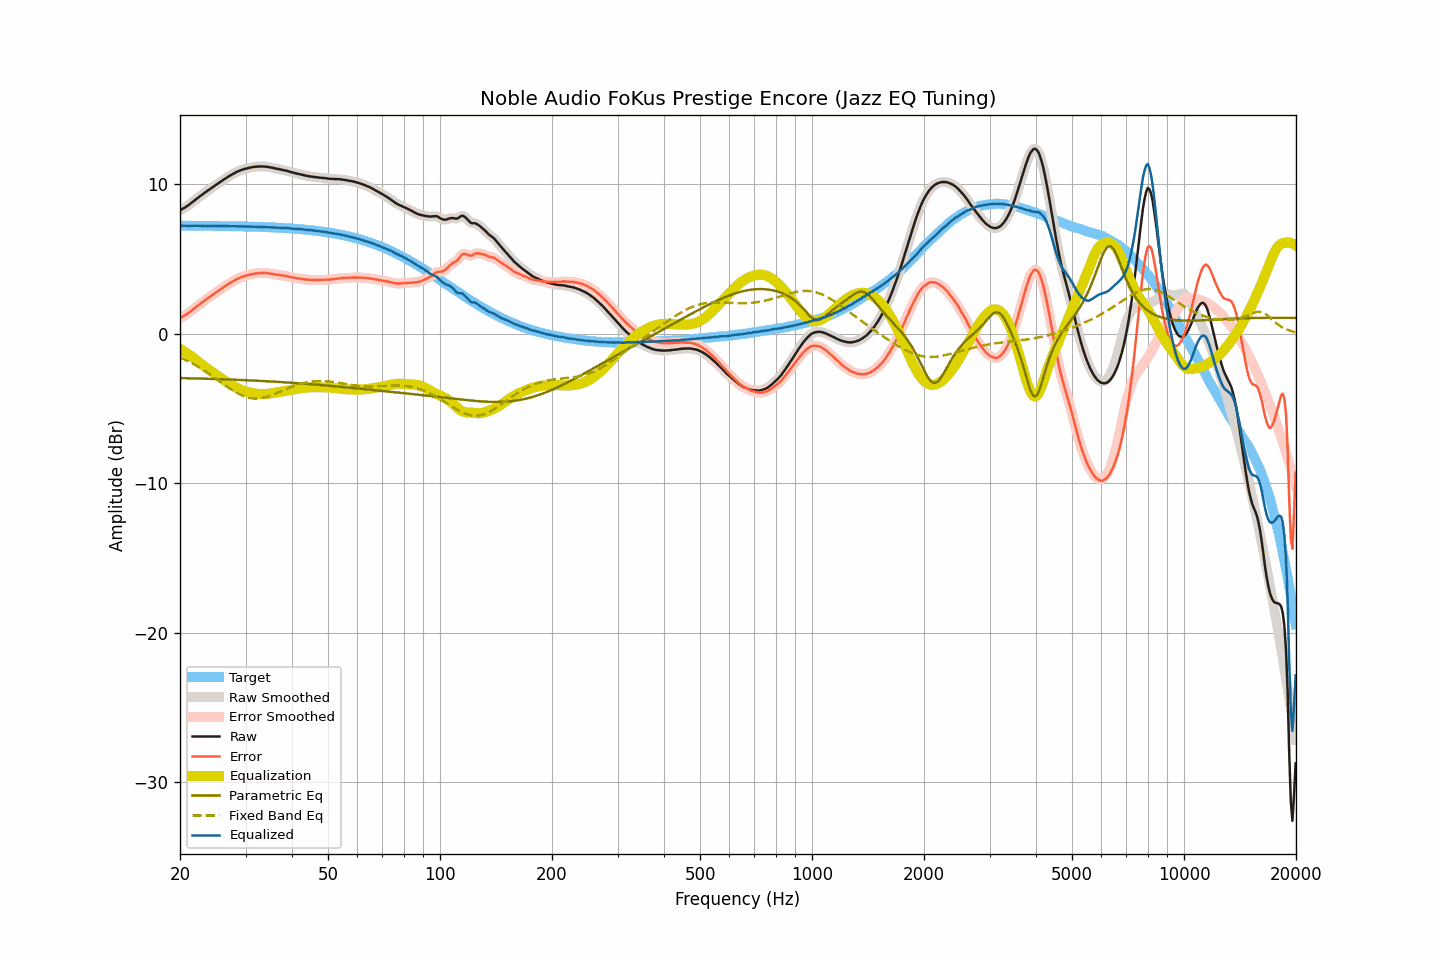

Values plotted in this chart, from the file beside it:
frequency, raw, smoothed, error, error_smoothed, equalization, parametric_eq, fixed_band_eq, equalized_raw, equalized_smoothed, target
20.00, 8.24, 8.24, 1.03, 1.03, -1.02, -2.98, -1.60, 7.22, 7.23, 7.21
20.20, 8.30, 8.30, 1.09, 1.09, -1.08, -2.98, -1.65, 7.22, 7.22, 7.21
20.40, 8.36, 8.36, 1.15, 1.15, -1.15, -2.98, -1.70, 7.21, 7.21, 7.21
20.61, 8.42, 8.42, 1.21, 1.21, -1.22, -2.98, -1.75, 7.20, 7.20, 7.21
20.81, 8.49, 8.49, 1.28, 1.28, -1.29, -2.99, -1.80, 7.20, 7.20, 7.21
21.02, 8.56, 8.56, 1.35, 1.35, -1.37, -2.99, -1.85, 7.20, 7.20, 7.21
21.23, 8.64, 8.64, 1.43, 1.43, -1.44, -2.99, -1.90, 7.20, 7.20, 7.21
21.44, 8.72, 8.72, 1.52, 1.52, -1.52, -2.99, -1.96, 7.21, 7.21, 7.21
21.66, 8.81, 8.81, 1.60, 1.60, -1.60, -3.00, -2.01, 7.21, 7.21, 7.21
21.87, 8.89, 8.90, 1.69, 1.69, -1.69, -3.00, -2.07, 7.21, 7.21, 7.21
22.09, 8.98, 8.98, 1.78, 1.77, -1.77, -3.00, -2.13, 7.21, 7.21, 7.21
22.31, 9.06, 9.06, 1.86, 1.86, -1.85, -3.00, -2.20, 7.21, 7.21, 7.20
22.54, 9.14, 9.14, 1.94, 1.94, -1.94, -3.01, -2.26, 7.20, 7.20, 7.20
22.76, 9.22, 9.22, 2.02, 2.02, -2.02, -3.01, -2.32, 7.20, 7.20, 7.20
22.99, 9.30, 9.30, 2.10, 2.10, -2.10, -3.01, -2.39, 7.20, 7.20, 7.20
23.22, 9.38, 9.38, 2.18, 2.18, -2.18, -3.02, -2.46, 7.20, 7.20, 7.20
23.45, 9.46, 9.46, 2.26, 2.26, -2.26, -3.02, -2.53, 7.20, 7.20, 7.20
23.69, 9.54, 9.54, 2.34, 2.34, -2.34, -3.02, -2.60, 7.20, 7.20, 7.20
23.92, 9.61, 9.62, 2.42, 2.42, -2.42, -3.03, -2.67, 7.20, 7.20, 7.20
24.16, 9.69, 9.69, 2.50, 2.49, -2.49, -3.03, -2.75, 7.20, 7.20, 7.20
24.40, 9.76, 9.76, 2.57, 2.57, -2.57, -3.03, -2.82, 7.20, 7.19, 7.20
24.65, 9.83, 9.84, 2.64, 2.64, -2.64, -3.04, -2.90, 7.19, 7.19, 7.19
24.89, 9.91, 9.91, 2.72, 2.72, -2.72, -3.04, -2.97, 7.20, 7.19, 7.19
25.14, 9.98, 9.98, 2.79, 2.79, -2.79, -3.04, -3.05, 7.19, 7.19, 7.19
25.39, 10.05, 10.06, 2.86, 2.87, -2.87, -3.05, -3.13, 7.18, 7.19, 7.19
25.65, 10.13, 10.13, 2.94, 2.94, -2.94, -3.05, -3.21, 7.19, 7.19, 7.19
25.91, 10.20, 10.20, 3.01, 3.02, -3.02, -3.05, -3.29, 7.18, 7.19, 7.19
26.16, 10.28, 10.28, 3.10, 3.10, -3.09, -3.06, -3.36, 7.19, 7.19, 7.19
26.43, 10.35, 10.35, 3.17, 3.17, -3.16, -3.06, -3.44, 7.19, 7.19, 7.18
26.69, 10.42, 10.42, 3.24, 3.24, -3.24, -3.07, -3.52, 7.19, 7.18, 7.18
26.96, 10.48, 10.49, 3.30, 3.30, -3.31, -3.07, -3.59, 7.18, 7.18, 7.18
27.23, 10.55, 10.55, 3.37, 3.37, -3.37, -3.07, -3.67, 7.18, 7.18, 7.18
27.50, 10.61, 10.61, 3.44, 3.44, -3.44, -3.08, -3.74, 7.17, 7.17, 7.18
27.77, 10.67, 10.67, 3.50, 3.50, -3.50, -3.08, -3.81, 7.17, 7.17, 7.17
28.05, 10.73, 10.73, 3.56, 3.56, -3.56, -3.09, -3.88, 7.17, 7.17, 7.17
28.33, 10.79, 10.79, 3.62, 3.62, -3.62, -3.09, -3.94, 7.18, 7.17, 7.17
28.62, 10.84, 10.84, 3.67, 3.67, -3.67, -3.10, -4.00, 7.17, 7.17, 7.17
28.90, 10.88, 10.89, 3.72, 3.72, -3.72, -3.10, -4.06, 7.16, 7.17, 7.17
29.19, 10.93, 10.93, 3.77, 3.76, -3.76, -3.10, -4.11, 7.17, 7.17, 7.16
29.48, 10.96, 10.97, 3.80, 3.80, -3.80, -3.11, -4.16, 7.16, 7.16, 7.16
29.78, 11.00, 11.00, 3.84, 3.84, -3.84, -3.11, -4.20, 7.16, 7.16, 7.16
30.08, 11.02, 11.03, 3.87, 3.87, -3.87, -3.12, -4.24, 7.15, 7.15, 7.16
30.38, 11.05, 11.05, 3.90, 3.90, -3.90, -3.12, -4.27, 7.15, 7.15, 7.15
30.68, 11.08, 11.08, 3.93, 3.93, -3.93, -3.13, -4.30, 7.15, 7.15, 7.15
30.99, 11.10, 11.10, 3.95, 3.96, -3.96, -3.13, -4.32, 7.15, 7.15, 7.15
31.30, 11.12, 11.12, 3.98, 3.98, -3.98, -3.14, -4.33, 7.14, 7.15, 7.14
31.61, 11.14, 11.14, 4.00, 4.00, -4.00, -3.14, -4.35, 7.14, 7.14, 7.14
31.93, 11.15, 11.15, 4.01, 4.02, -4.01, -3.15, -4.35, 7.14, 7.14, 7.14
32.24, 11.16, 11.16, 4.03, 4.03, -4.03, -3.15, -4.35, 7.13, 7.13, 7.13
32.57, 11.17, 11.17, 4.04, 4.04, -4.04, -3.16, -4.34, 7.13, 7.13, 7.13
32.89, 11.17, 11.17, 4.04, 4.05, -4.05, -3.17, -4.33, 7.13, 7.13, 7.13
33.22, 11.17, 11.17, 4.05, 4.05, -4.05, -3.17, -4.31, 7.12, 7.12, 7.12
33.55, 11.17, 11.17, 4.05, 4.05, -4.05, -3.18, -4.29, 7.12, 7.12, 7.12
33.89, 11.16, 11.16, 4.05, 4.05, -4.04, -3.18, -4.26, 7.12, 7.12, 7.12
34.23, 11.15, 11.15, 4.04, 4.04, -4.04, -3.19, -4.23, 7.12, 7.11, 7.11
34.57, 11.13, 11.13, 4.02, 4.03, -4.02, -3.19, -4.20, 7.11, 7.11, 7.11
34.92, 11.11, 11.11, 4.01, 4.01, -4.01, -3.20, -4.16, 7.10, 7.10, 7.10
35.27, 11.09, 11.09, 3.99, 3.99, -3.99, -3.21, -4.12, 7.10, 7.10, 7.10
35.62, 11.07, 11.07, 3.98, 3.98, -3.98, -3.21, -4.08, 7.09, 7.09, 7.09
35.97, 11.04, 11.05, 3.95, 3.96, -3.96, -3.22, -4.03, 7.08, 7.08, 7.09
... 635 more rows
